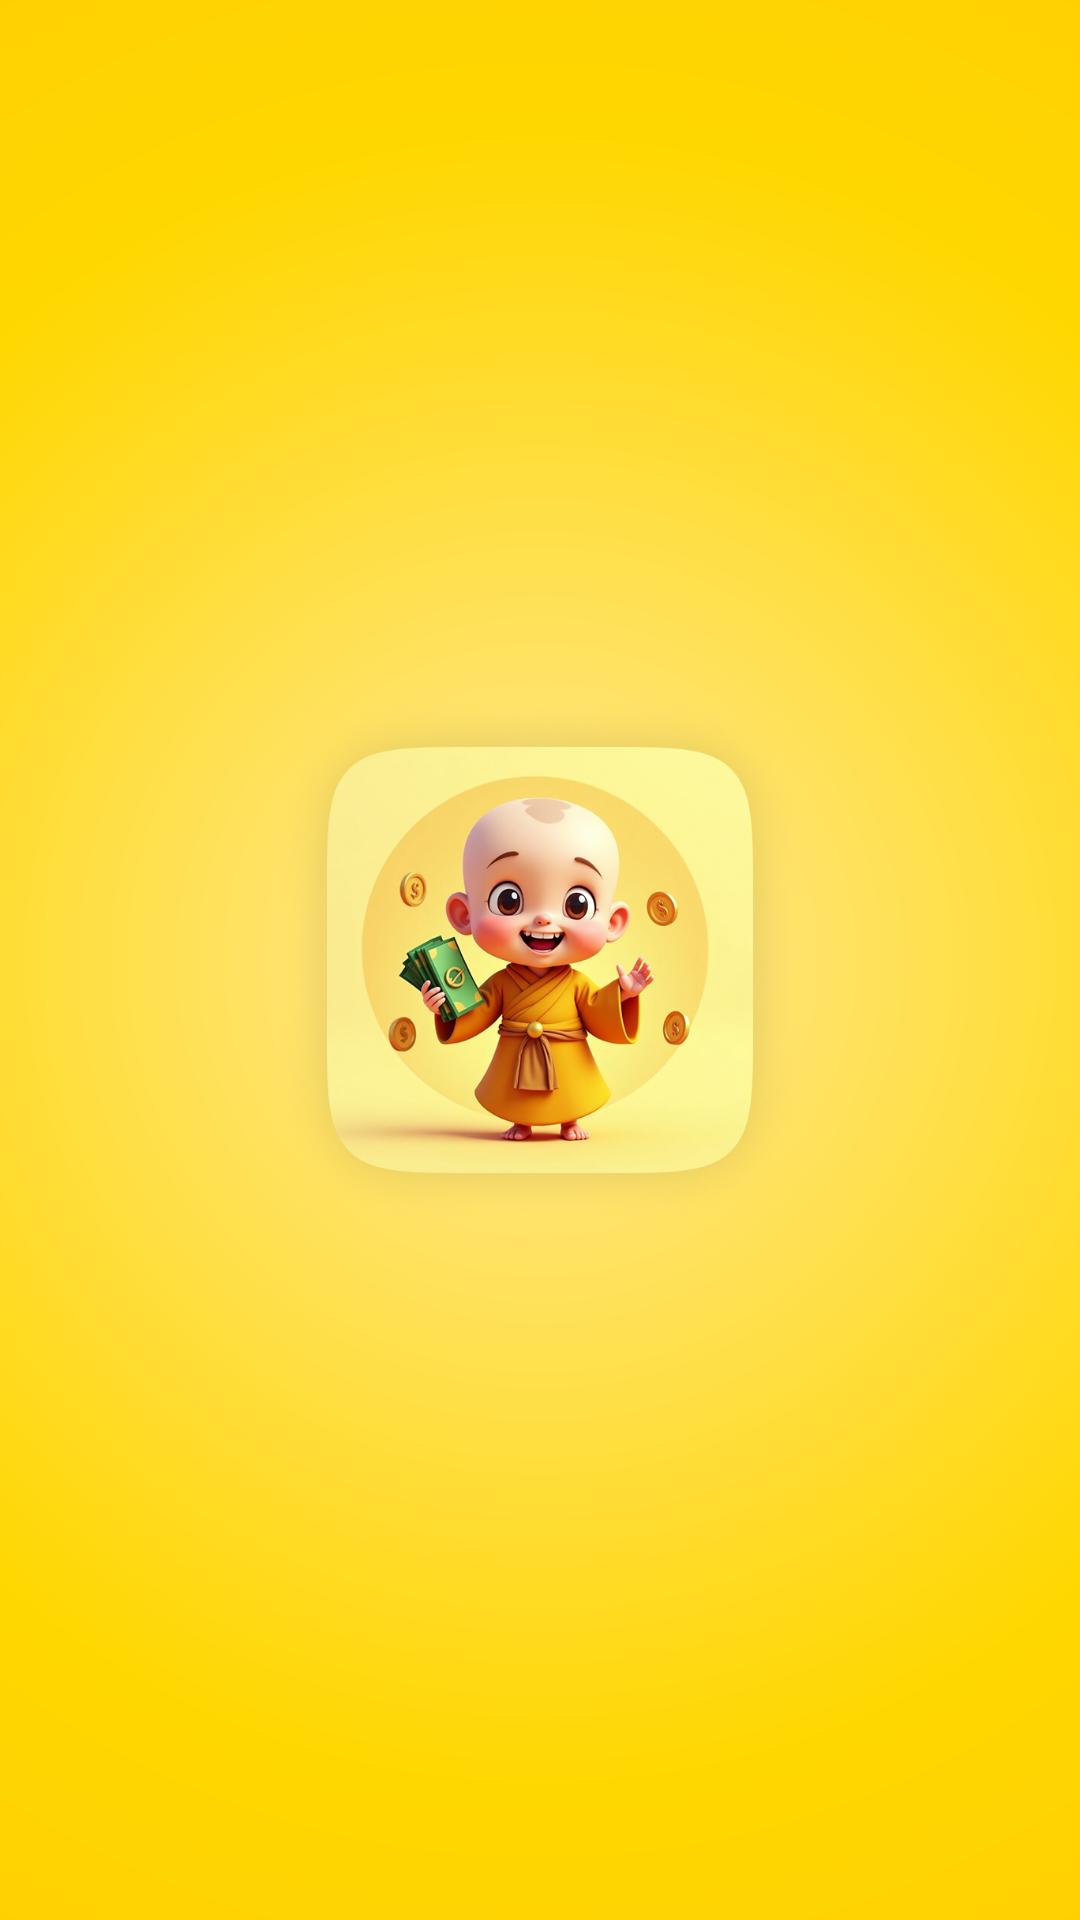

Write the Android layout XML for this screen, with the resource values it uses.
<!-- AndroidManifest.xml: application theme Theme.LeadMint -->
<!-- res/layout/activity_splash.xml -->
<LinearLayout xmlns:android="http://schemas.android.com/apk/res/android"
    android:layout_width="match_parent"
    android:layout_height="match_parent"
    android:orientation="vertical"
    android:gravity="center"
    android:background="@drawable/bg">

    <ImageView
        android:layout_width="180dp"
        android:layout_height="180dp"
        android:src="@drawable/logo"/>
</LinearLayout>
<!-- resources referenced by this layout -->
<resources>
  <!-- drawable bg (drawable) -->
  <?xml version="1.0" encoding="utf-8"?>
  <shape xmlns:android="http://schemas.android.com/apk/res/android" android:shape="rectangle">
      <gradient
          android:type="radial"
          android:centerX="50%"
          android:centerY="50%"
          android:gradientRadius="550dp"
          android:endColor="#FFC600"
          android:startColor="#FFE899"
          android:centerColor="#FFD700"/>
  </shape>
  <!-- drawable logo: png bitmap (drawable, 485013 bytes) -->
  <style name="Theme.LeadMint" parent="Base.Theme.LeadMint" />
  <style name="Base.Theme.LeadMint" parent="Theme.Material3.DayNight.NoActionBar">
          
          
      </style>
</resources>
